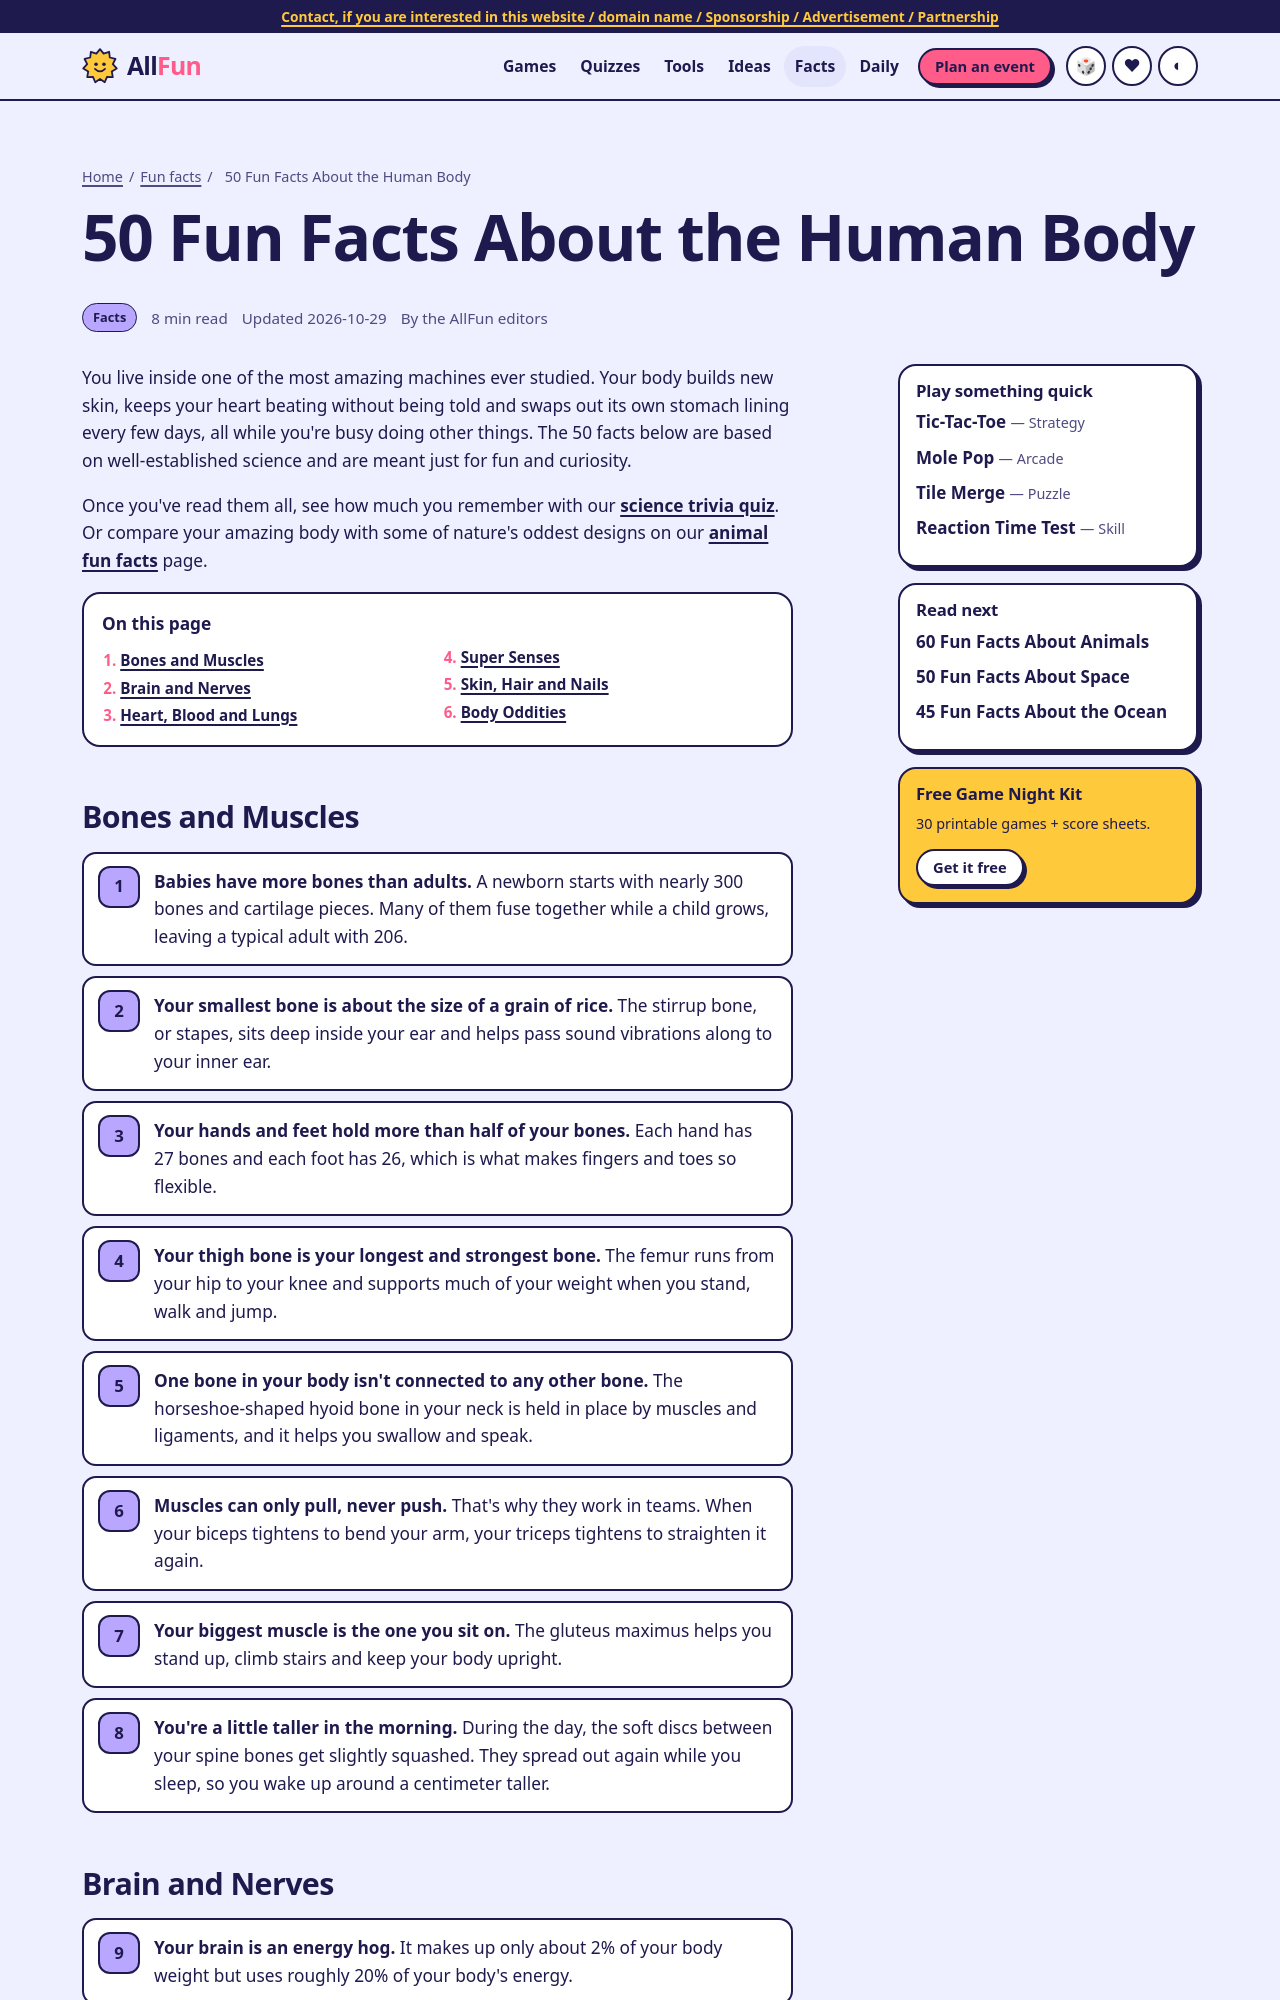

repository: WEBWORKSA1/allfun-com · page: facts/fun-facts-about-the-human-body.html · generator: jekyll

---
title: 50 Fun Facts About the Human Body
slug: fun-facts-about-the-human-body
description: Discover 50 fun facts about the human body, from bones you lose as you grow to why you can't tickle yourself. Amazing, true trivia for the whole family.
category: Facts
emoji: 🧠
minutes: 8
cta: quiz
related: fun-facts-about-animals,fun-facts-about-space,fun-facts-about-the-ocean
---
You live inside one of the most amazing machines ever studied. Your body builds new skin, keeps your heart beating without being told and swaps out its own stomach lining every few days, all while you're busy doing other things. The 50 facts below are based on well-established science and are meant just for fun and curiosity.

Once you've read them all, see how much you remember with our [science trivia quiz](../quizzes/science.html). Or compare your amazing body with some of nature's oddest designs on our [animal fun facts](fun-facts-about-animals.html) page.

## Bones and Muscles
- **Babies have more bones than adults.** A newborn starts with nearly 300 bones and cartilage pieces. Many of them fuse together while a child grows, leaving a typical adult with 206.
- **Your smallest bone is about the size of a grain of rice.** The stirrup bone, or stapes, sits deep inside your ear and helps pass sound vibrations along to your inner ear.
- **Your hands and feet hold more than half of your bones.** Each hand has 27 bones and each foot has 26, which is what makes fingers and toes so flexible.
- **Your thigh bone is your longest and strongest bone.** The femur runs from your hip to your knee and supports much of your weight when you stand, walk and jump.
- **One bone in your body isn't connected to any other bone.** The horseshoe-shaped hyoid bone in your neck is held in place by muscles and ligaments, and it helps you swallow and speak.
- **Muscles can only pull, never push.** That's why they work in teams. When your biceps tightens to bend your arm, your triceps tightens to straighten it again.
- **Your biggest muscle is the one you sit on.** The gluteus maximus helps you stand up, climb stairs and keep your body upright.
- **You're a little taller in the morning.** During the day, the soft discs between your spine bones get slightly squashed. They spread out again while you sleep, so you wake up around a centimeter taller.
